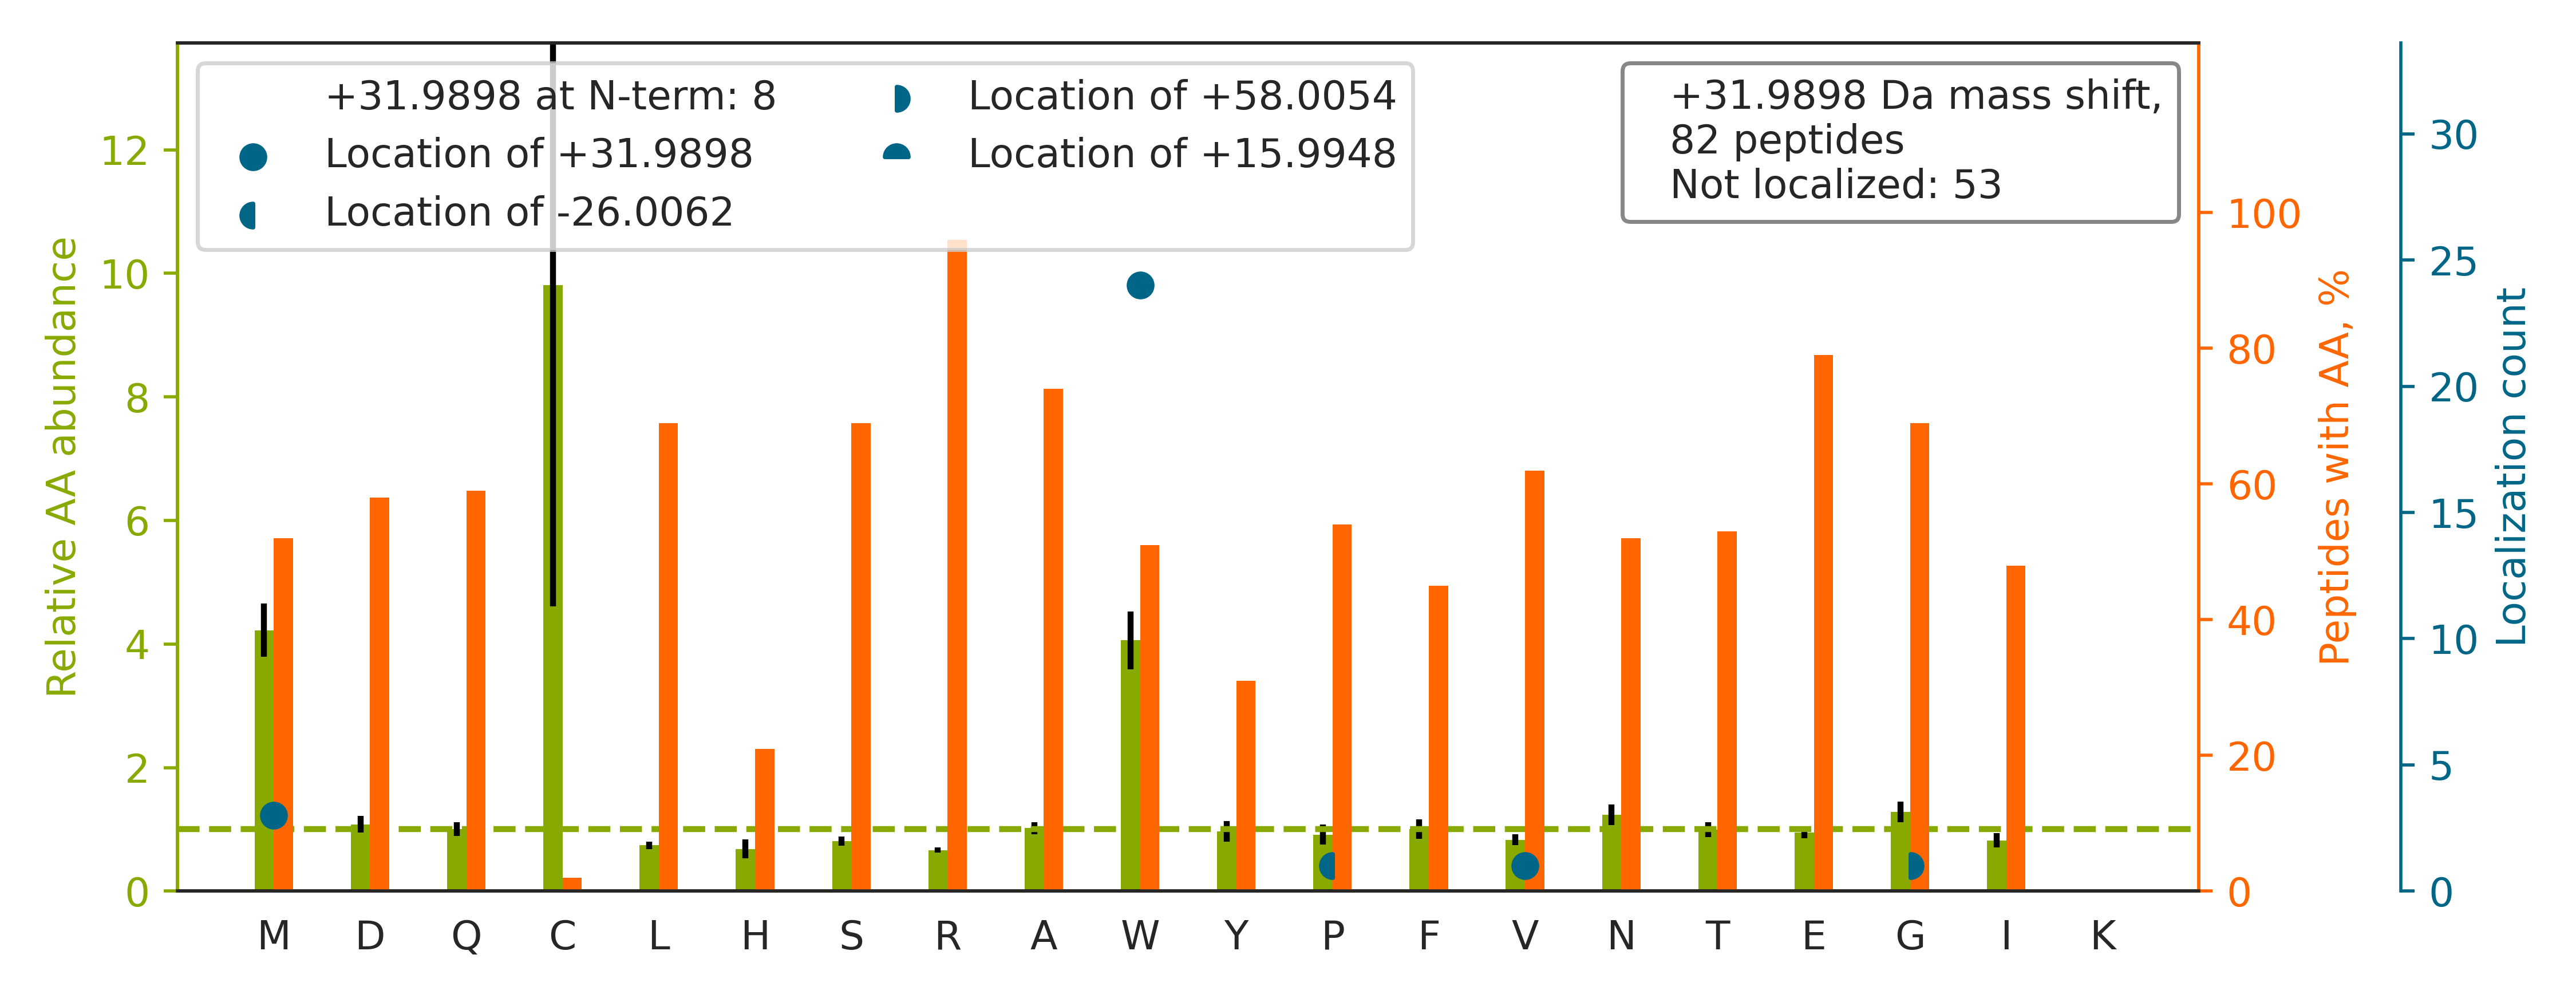

Data behind this chart, as committed beside it:
top isoform	localization score	spectrum
K.HNDDEQYAW[+32]ESSAGGSFTVR.T	0.9046	Exp1_Rep1_Frac2.17684.17684.3
K.LISWYDNEFGYSNR.V		Exp1_Rep1_Frac5.31022.31022.2
K.SGGGGGGGGSSWGGR.S		Exp1_Rep1_Frac4.6788.6788.2
R.EMEENFAVEAANYQDTIGR.L		Exp1_Rep1_Frac2.27801.27801.3
K.IDQIEDLQDQLEDMMEDANEIQEALSR.S		Exp1_Rep1_Frac2.35074.35074.3
K.FSTWTNTEFR.Y		Exp1_Rep1_Frac7.23580.23580.2
K.DLYANTVLSGGTTM[+32]YPGIADR.M	0.9108	Exp1_Rep1_Frac4.30567.30567.3
K.FW[+32]EVISDEHGIDPTGTYHGDSDLQLER.I	0.9317	Exp1_Rep1_Frac3.29891.29891.4
K.W[+32]NTDNTLGTEITVEDQLAR.G	0.9021	Exp1_Rep1_Frac3.30508.30508.3
R.LNSHM[+32]NALHLGSQANR.L	0.8723	Exp1_Rep1_Frac8.10672.10672.4
R.VGW[+32]EQLLTTIAR.T	0.06099	Exp1_Rep1_Frac8.30894.30894.2
R.GMEADMPDEINIDELLELESEEER.S		Exp1_Rep1_Frac2.33874.33874.3
R.AEAGVPAEFSIW[+32]TR.E	0.886	Exp1_Rep1_Frac5.29207.29207.2
R.VATWFNQPAR.K		Exp1_Rep1_Frac8.21536.21536.2
K.LW[+32]TLVSEQTR.V	0.8651	Exp1_Rep1_Frac8.25097.25097.2
R.GSTAPVGGGAFPTIVEREPWDGR.D		Exp1_Rep1_Frac5.25372.25372.3
K.GYEEW[+32]LLNEIR.R	0.9832	Exp1_Rep1_Frac4.31478.31478.2
R.DTASPYEMMLPSEAGFAEYVGR.L		Exp1_Rep1_Frac3.30741.30741.3
K.AM[+32]GIMNSFVNDIFER.I	0.8761	Exp1_Rep1_Frac6.33967.33967.3
K.EQFLDGDGWTSR.W		Exp1_Rep1_Frac3.24312.24312.2
R.W[+32]ALSQSNPSALR.E	0.9897	Exp1_Rep1_Frac8.19746.19746.2
K.VGYTPDW[+32]IFLLR.N	0.03872	Exp1_Rep1_Frac8.33005.33005.2
K.AVLASMDNENMHTPDIGGQGTTSEAIQDVIR.H		Exp1_Rep1_Frac3.27099.27099.4
K.MMDYLQGSGETPQTDVR.W		Exp1_Rep1_Frac3.18425.18425.3
R.W[+32]DGVPFILR.C	0.9773	Exp1_Rep1_Frac8.30975.30975.2
R.QAFQIGSPWR.T		Exp1_Rep1_Frac8.22820.22820.2
K.IDAAQNW[+32]LADPNGGPEGEEQIR.G	0.894	Exp1_Rep1_Frac3.28743.28743.3
R.AQAALQAVNSVQSGNLALAASAAAVDAGMAMAGQSPVL…		Exp1_Rep1_Frac8.32095.32095.4
K.NFPNAIEHTLQWAR.D		Exp1_Rep1_Frac7.26791.26791.3
K.V[+32]WLDPNETNEIANANSR.Q	0.5236	Exp1_Rep1_Frac4.26152.26152.3
K.W[+32]ELLQQVDTSTR.T	0.9895	Exp1_Rep1_Frac6.27907.27907.2
R.FSYDTFVDYDVDEEDMMNQVLQR.S		Exp1_Rep1_Frac3.32753.32753.3
R.SNMDNMFESYINNLR.R		Exp1_Rep1_Frac4.28127.28127.3
K.NYQFFIGENMNPDGMVALLDYR.E		Exp1_Rep1_Frac4.32965.32965.3
K.ELAPYDENWFYTR.A		Exp1_Rep1_Frac4.29887.29887.2
K.DDGISFSNQTGPAW[+32]AGSER.D	0.891	Exp1_Rep1_Frac3.24686.24686.3
R.AFVHW[+32]YVGEGMEEGEFSEAR.E	0.9845	Exp1_Rep1_Frac4.28785.28785.3
K.SGVYQHVTGEMMGGHAIR.I		Exp1_Rep1_Frac4.9633.9633.4
R.QLTVQMMQNPQILAALQER.L		Exp1_Rep1_Frac7.27636.27636.3
R.MTDQEAIQDLWQWR.K		Exp1_Rep1_Frac5.32981.32981.2
K.LASDLLEW[+32]IR.R	0.8764	Exp1_Rep1_Frac6.34646.34646.2
K.DPVQEAWAEDVDLR.V		Exp1_Rep1_Frac2.27930.27930.2
K.LW[+32]SNSHRPELVRPALER.S	0.7876	Exp1_Rep1_Frac8.14978.14978.5
K.GQETSTNPIASIFAWTR.G		Exp1_Rep1_Frac8.32911.32911.3
K.LAMQEFMILPVGAANFR.E		Exp1_Rep1_Frac8.31218.31218.3
R.QW[+32]YESHYALPLGR.K	0.8702	Exp1_Rep1_Frac6.22338.22338.3
R.DMYMESEGGDGYLAPENGYLMEAAPE.-		Exp1_Rep1_Frac1.32625.32625.3
K.W[+32]QNNLLPSR.Q	0.9836	Exp1_Rep1_Frac8.19945.19945.2
K.VTMNDEDMDTYVFAVGTR.K		Exp1_Rep1_Frac3.26918.26918.3
K.EIVLADVIDNDSWR.L		Exp1_Rep1_Frac3.32913.32913.2
R.GQELAFPLSPDWQVDYESYTW[+32]R.K	0.003275	Exp1_Rep1_Frac5.34615.34615.3
K.EGHQVALLSGEMMVEQR.A		Exp1_Rep1_Frac2.16528.16528.3
K.GLGTDEDSLIEIICSR.T		Exp1_Rep1_Frac2.34864.34864.2
R.NVSTGDVNVEMNAAPGVDLTQLLNNMR.S		Exp1_Rep1_Frac4.32050.32050.3
K.DPGMGAMGGMGGGMGGGMF.-		Exp1_Rep1_Frac4.29581.29581.2
R.LLEMNLMHAPQVADAILGNQMFTHYDR.A		Exp1_Rep1_Frac6.31496.31496.4
R.LSNTQGVVSAFSTMMSVHR.G		Exp1_Rep1_Frac8.20544.20544.3
R.VFIMDNCEELIPEYLNFIR.G		Exp1_Rep1_Frac5.34953.34953.3
K.W[+32]TTEQQQR.F	0.9867	Exp1_Rep1_Frac4.6025.6025.2
R.VADEMDVMLGQEVGYSIR.F		Exp1_Rep1_Frac3.27602.27602.3
... 22 more rows
